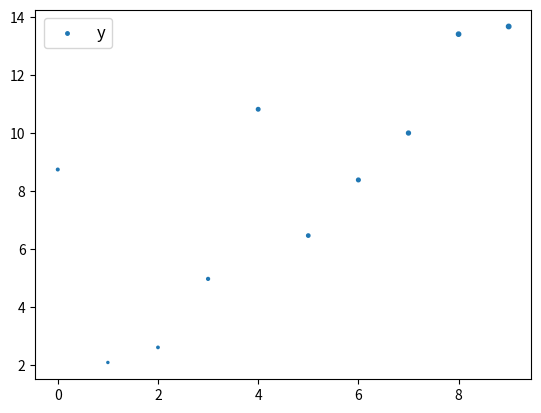
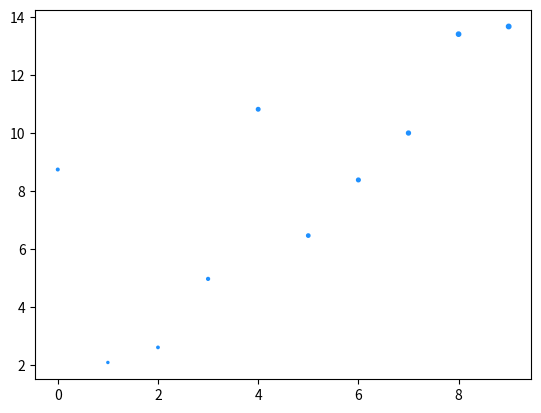

Here is the Python script that generated these plots, in order: (Note: this script raises an exception after producing the figures.)
import numpy as np
import matplotlib as mpl
import matplotlib.pyplot as plt


def generate_dataset(n):
    x = []
    y = []
    random_x1 = np.random.rand()
    random_x2 = np.random.rand()
    for i in range(n):
        x1 = i
        x2 = i / 2 + np.random.rand() * n
        x.append([1, x1, x2])
        y.append(random_x1 * x1 + random_x2 * x2 + 1)
    return np.array(x), np.array(y)


x, y = generate_dataset(10)
print(x, y)
mpl.rcParams['legend.fontsize'] = 12
fig = plt.figure()
ax = fig.gca()
ax.scatter(x[:, 1], x[:, 2], y, label='y')
ax.legend()
plt.show()


def mse(coef, x, y):
    return np.mean((np.dot(x, coef) - y) ** 2) / 2


def gradients(coef, x, y):
    return np.mean(x.transpose() * (np.dot(x, coef) - y), axis=1)


def multilinear_regression(coef, x, y, lr, b1=0.9, b2=0.999, epsilon=1e-8):
    prev_error = 0
    m_coef = np.zeros(coef.shape)
    v_coef = np.zeros(coef.shape)
    moment_m_coef = np.zeros(coef.shape)
    moment_v_coef = np.zeros(coef.shape)
    t = 0
    while True:
        error = mse(coef, x, y)
        if abs(error - prev_error) <= epsilon:
            break
        prev_error = error
        grad = gradients(coef, x, y)
        t += 1
        m_coef = b1 * m_coef + (1 - b1) * grad
        v_coef = b2 * v_coef + (1 - b2) * grad ** 2
        moment_m_coef = m_coef / (1 - b1 ** t)
        moment_v_coef = v_coef / (1 - b2 ** t)
        delta = ((lr / moment_v_coef ** 0.5 + 1e-8) *
                 (b1 * moment_m_coef + (1 - b1) * grad / (1 - b1 ** t)))
        coef = np.subtract(coef, delta)


coef = np.array([0, 0, 0])
c = multilinear_regression(coef, x, y, 1e-1)
fig = plt.figure()
ax = fig.gca()
ax.scatter(x[:, 1], x[:, 2], y, label='y', color='dodgerblue')
ax.scatter(x[:, 1], x[:, 2], c[0] + c[1] ** x[:, 1] + c[2] ** x[:, 2], label='regression', color='orange')
ax.legend()
plt.show()
